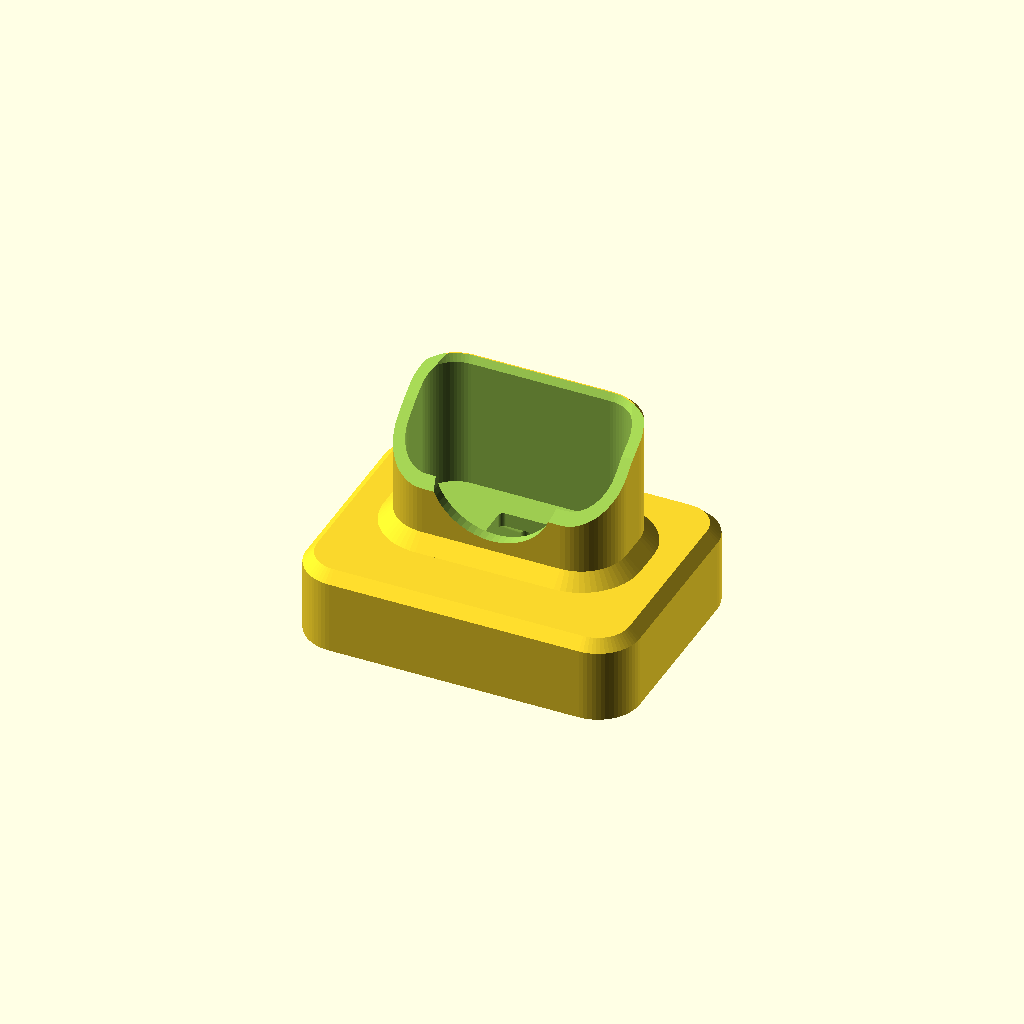
Cell 1: the model at its default parameters.
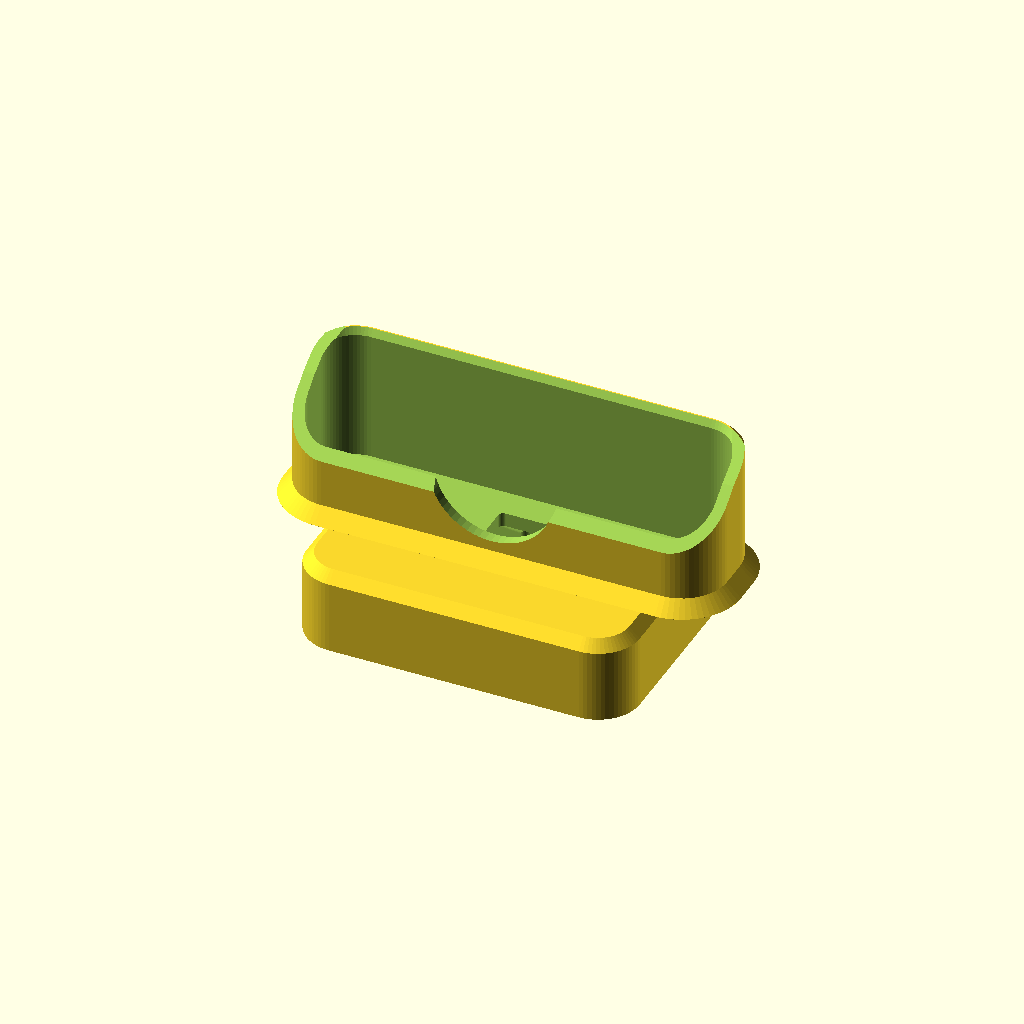
Cell 2: dev_w = 116 (everything else at default).
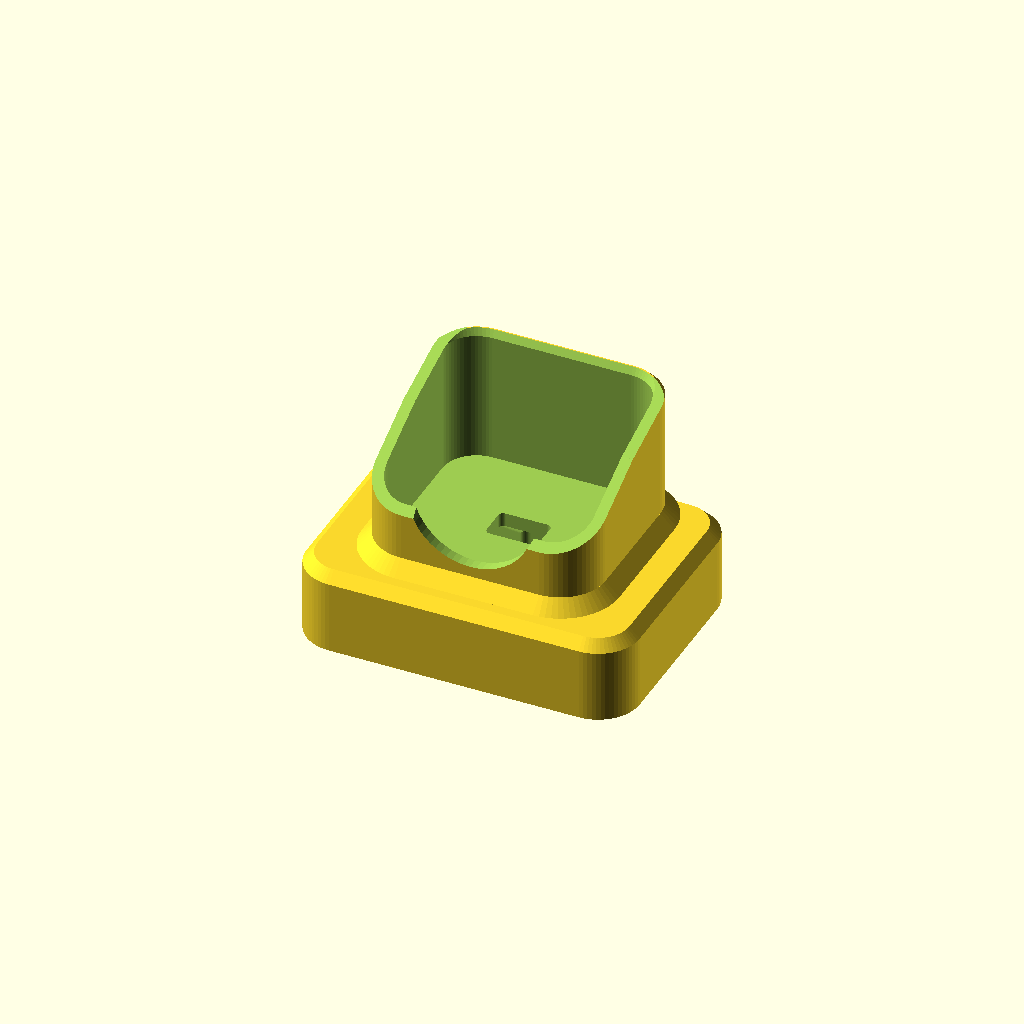
Cell 3 — dev_d set to 52, the other parameters unchanged.
All cells are drawn from one camera (rotation 55°, 0°, 25°, orthographic, colour scheme Cornfield), so only the parameter changes between them.
The OpenSCAD source (support_wahl_super_close.scad):
// =====================================================================
//  Support de charge vertical - Wahl Super Close (3616-0470)
//  Dimensions appareil (l x H x P) : 58 x 108 x 26 mm
//  Fichier paramétrique OpenSCAD - toutes les cotes sont en mm
// =====================================================================

/* [Appareil] */
dev_w      = 58;    // largeur (l)
dev_d      = 26;    // profondeur / épaisseur (P)
dev_h      = 108;   // hauteur (H) - info seulement
dev_r      = 9;     // rayon des arêtes verticales de l'appareil
clearance  = 0.8;   // jeu autour de l'appareil (par côté)

/* [Berceau] */
wall        = 3.2;  // épaisseur des parois du berceau
pocket_back = 40;   // hauteur de la paroi arrière au-dessus du fond
pocket_side = 32;   // hauteur des parois latérales
pocket_front= 7;    // hauteur de la paroi avant (bas pour voir le témoin de charge F)
front_cut_w = 36;   // largeur de l'échancrure avant

/* [Socle] */
base_w   = 96;      // largeur du socle
base_d   = 72;      // profondeur du socle
base_h   = 24;      // hauteur du socle (loge la fiche + le rayon du câble)
base_r   = 12;      // rayon des coins du socle
chamfer  = 3;       // chanfrein de l'arête supérieure
floor_t  = 4;       // épaisseur du fond de la poche (tient la fiche)
cradle_y = 4;       // décalage du berceau vers l'arrière (+) / avant (-)

/* [Charge] */
// La prise de l'appareil (G) est au centre du dessous (notice Wahl type 3616).
// "bottom" : la fiche d'origine (I) est encastrée verticalement dans le fond
// "cable"  : simple fente arrière, la fiche reste libre
charge_mode = "bottom"; // [bottom, cable]
// Logement volontairement large : la fiche est alignée en la branchant
// dans le rasoir posé dans le support, puis bloquée à la colle chaude.
// Aucune mesure nécessaire (accepte toute fiche jusqu'à 14 x 9 mm).
slot_w   = 15;      // largeur du logement de fiche
slot_t   = 10;      // épaisseur du logement de fiche
port_dx  = 0;       // décalage du port par rapport au centre (largeur)
port_dy  = 0;       // décalage du port par rapport au centre (épaisseur)
cable_d  = 5;       // diamètre du passage de câble
rear_slot_w = 8;    // largeur de la fente arrière (mode "cable")

/* [Pieds] */
feet     = true;    // logements pour patins caoutchouc
foot_d   = 10.5;
foot_t   = 1.2;

$fn = 64;
eps = 0.01;

pk_w = dev_w + 2*clearance;
pk_d = dev_d + 2*clearance;
pk_r = dev_r + clearance;
cr_w = pk_w + 2*wall;
cr_d = pk_d + 2*wall;
cr_r = pk_r + wall;
cr_h = pocket_back + floor_t;   // hauteur du berceau depuis le haut du socle - floor
z_floor = base_h;               // fond de la poche = haut du socle

module rrect(w, d, r, h) {
    linear_extrude(h)
        offset(r = r) square([w - 2*r, d - 2*r], center = true);
}

module base() {
    hull() {
        rrect(base_w, base_d, base_r, base_h - chamfer);
        translate([0, 0, base_h - chamfer])
            rrect(base_w - 2*chamfer, base_d - 2*chamfer, base_r - chamfer, chamfer);
    }
}

module cradle_outer() {
    translate([0, cradle_y, base_h - eps]) {
        // paroi pleine jusqu'à la hauteur de la paroi arrière, arrondie en haut
        hull() {
            rrect(cr_w, cr_d, cr_r, pocket_back - wall/2);
            translate([0, 0, pocket_back - wall/2])
                rrect(cr_w - wall, cr_d - wall, cr_r - wall/2, wall/2);
        }
        // congé de raccord avec le socle
        hull() {
            rrect(cr_w + 8, cr_d + 8, cr_r + 4, eps);
            rrect(cr_w, cr_d, cr_r, 4);
        }
    }
}

module cradle_cuts() {
    translate([0, cradle_y, 0]) {
        // poche
        translate([0, 0, z_floor]) rrect(pk_w, pk_d, pk_r, pocket_back + 10);
        // chanfrein d'entrée de la poche
        translate([0, 0, z_floor + pocket_back - 2])
            hull() {
                rrect(pk_w, pk_d, pk_r, eps);
                translate([0, 0, 2.5]) rrect(pk_w + 3, pk_d + 3, pk_r + 1.5, eps);
            }
        // parois latérales abaissées (profil en pente vers l'avant)
        side_cut();
        // échancrure avant arrondie
        translate([0, -cr_d/2 - 1, z_floor + pocket_front + front_cut_w/2])
            rotate([-90, 0, 0])
                hull() {
                    cylinder(d = front_cut_w, h = wall + 2);
                    translate([0, -60, 0]) cylinder(d = front_cut_w, h = wall + 2);
                }
    }
}

module side_cut() {
    // enlève la matière au-dessus d'un plan incliné: avant = pocket_front, arrière = pocket_back
    // les côtés restent à pocket_side au centre
    translate([0, 0, z_floor])
        hull() {
            translate([-cr_w, -cr_d/2 - 1, pocket_front + 10]) cube([2*cr_w, eps, 80]);
            translate([-cr_w, -eps/2, pocket_side]) cube([2*cr_w, eps, 80]);
        }
    translate([0, 0, z_floor])
        hull() {
            translate([-cr_w, -eps/2, pocket_side]) cube([2*cr_w, eps, 80]);
            translate([-cr_w, cr_d/2 - wall - 1, pocket_back]) cube([2*cr_w, eps, 80]);
        }
}

module charge_cuts() {
    px = port_dx;
    py = cradle_y + port_dy;
    if (charge_mode == "bottom") {
        // logement de la fiche d'origine traversant le fond
        translate([px, py, z_floor - floor_t - 1])
            linear_extrude(floor_t + 2)
                offset(r = 1.5) square([slot_w - 3, slot_t - 3], center = true);
        // chambre sous le fond : laisse le câble se courber vers l'arrière
        hull() {
            translate([px, py, -eps])
                linear_extrude(z_floor - floor_t)
                    offset(r = 2) square([slot_w - 1, slot_t - 1], center = true);
            translate([px, py + 16, -eps])
                linear_extrude(cable_d + 2)
                    offset(r = 2) square([slot_w - 1, slot_t - 1], center = true);
        }
        // rainure sous le socle jusqu'à l'arrière
        cable_groove(px, py);
    } else {
        // fente verticale dans la paroi arrière + rainure
        translate([px - rear_slot_w/2, cradle_y + pk_d/2 - 1, z_floor - 0.01])
            cube([rear_slot_w, wall + 10, pocket_back + 10]);
        // passage sous le socle
        translate([px - rear_slot_w/2, cradle_y + pk_d/2 - 1, -eps])
            cube([rear_slot_w, wall + 2, z_floor + 1]);
        cable_groove(px, cradle_y + pk_d/2);
    }
}

module cable_groove(px, py) {
    translate([px - cable_d/2, py, -eps])
        cube([cable_d, base_d, cable_d + 0.5]);
    // entrée évasée à l'arrière
    translate([px, base_d/2, -eps])
        linear_extrude(cable_d + 0.5)
            polygon([[-cable_d/2 - 3, 0.5], [cable_d/2 + 3, 0.5],
                     [cable_d/2, -4], [-cable_d/2, -4]]);
}

module feet_cuts() {
    if (feet)
        for (sx = [-1, 1], sy = [-1, 1])
            translate([sx * (base_w/2 - base_r), sy * (base_d/2 - base_r), -eps])
                cylinder(d = foot_d, h = foot_t + eps);
}

module stand() {
    difference() {
        union() { base(); cradle_outer(); }
        cradle_cuts();
        charge_cuts();
        feet_cuts();
    }
}

// Aperçu de l'appareil (F5 uniquement, mettre show_device = true)
show_device = false;
stand();
if (show_device && $preview)
    %translate([0, cradle_y, z_floor + 0.5]) rrect(dev_w, dev_d, dev_r, dev_h);
Customizer parameters (derived from the source; name, type, default, range or options):
dev_w: number, default 58
dev_d: number, default 26
dev_h: number, default 108
dev_r: number, default 9
clearance: number, default 0.8
wall: number, default 3.2
pocket_back: number, default 40
pocket_side: number, default 32
pocket_front: number, default 7
front_cut_w: number, default 36
base_w: number, default 96
base_d: number, default 72
base_h: number, default 24
base_r: number, default 12
chamfer: number, default 3
floor_t: number, default 4
cradle_y: number, default 4
charge_mode: string, default "bottom", options "bottom", "cable"
slot_w: number, default 15
slot_t: number, default 10
port_dx: number, default 0
port_dy: number, default 0
cable_d: number, default 5
rear_slot_w: number, default 8
feet: bool, default true
foot_d: number, default 10.5
foot_t: number, default 1.2
eps: number, default 0.01
